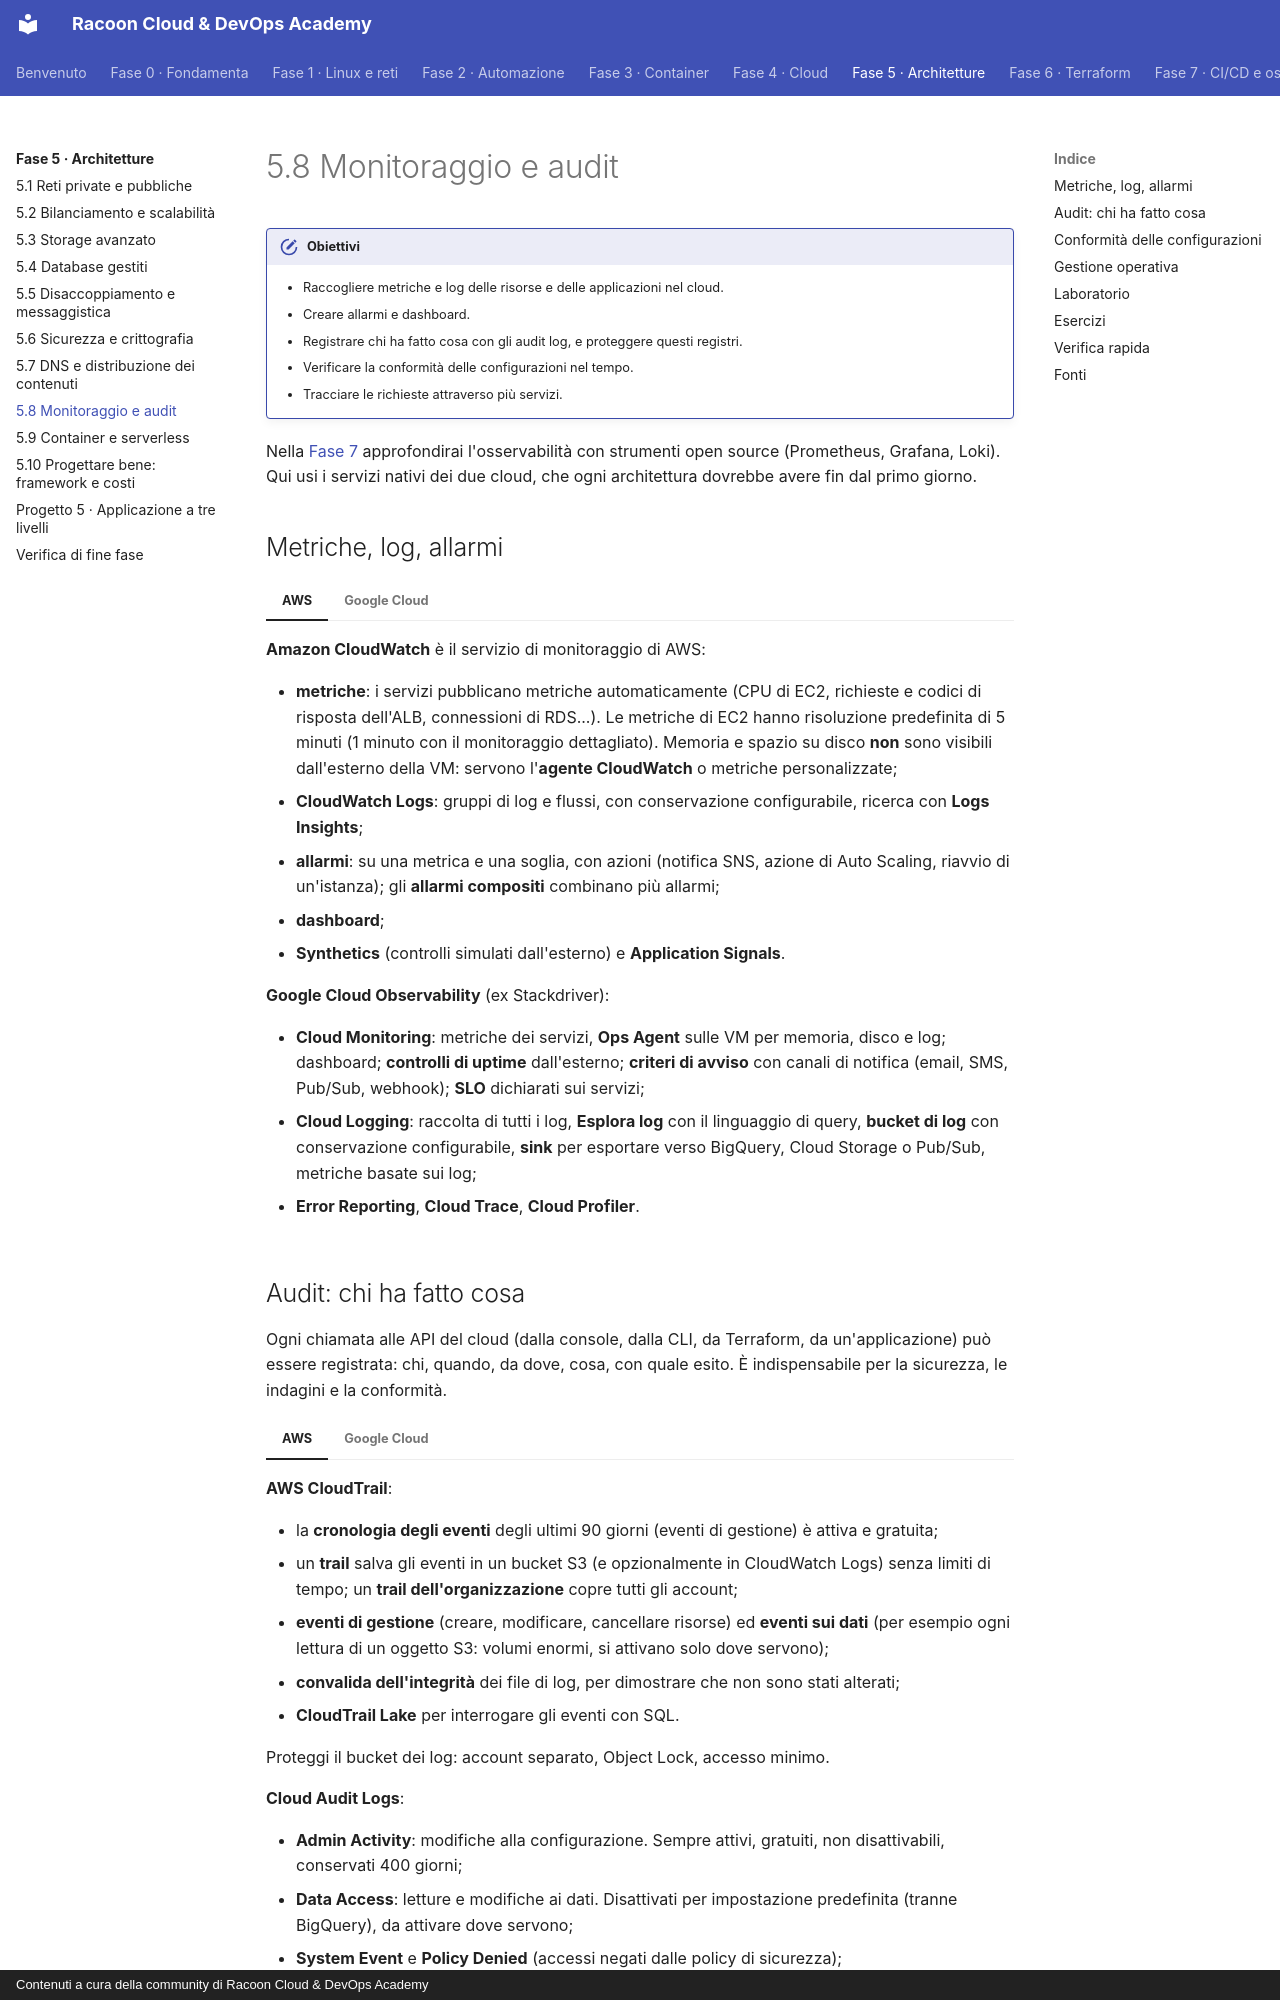

repository: imredracoon/racoon-cloud-devops-academy · page: fase-5/08-monitoraggio/index.html · generator: mkdocs · copyright: Contenuti a cura della community di Racoon Cloud & DevOps Academy

# 5.8 Monitoraggio e audit

!!! obiettivi "Obiettivi"
    - Raccogliere metriche e log delle risorse e delle applicazioni nel cloud.
    - Creare allarmi e dashboard.
    - Registrare chi ha fatto cosa con gli audit log, e proteggere questi registri.
    - Verificare la conformità delle configurazioni nel tempo.
    - Tracciare le richieste attraverso più servizi.

Nella [Fase 7](../fase-7/index.md) approfondirai l'osservabilità con strumenti open source (Prometheus, Grafana, Loki). Qui usi i servizi
nativi dei due cloud, che ogni architettura dovrebbe avere fin dal primo giorno.

## Metriche, log, allarmi

=== "AWS"

    **Amazon CloudWatch** è il servizio di monitoraggio di AWS:

    - **metriche**: i servizi pubblicano metriche automaticamente (CPU di EC2, richieste e codici di risposta dell'ALB,
      connessioni di RDS...). Le metriche di EC2 hanno risoluzione predefinita di 5 minuti (1 minuto con il
      monitoraggio dettagliato). Memoria e spazio su disco **non** sono visibili dall'esterno della VM: servono
      l'**agente CloudWatch** o metriche personalizzate;
    - **CloudWatch Logs**: gruppi di log e flussi, con conservazione configurabile, ricerca con **Logs Insights**;
    - **allarmi**: su una metrica e una soglia, con azioni (notifica SNS, azione di Auto Scaling, riavvio di
      un'istanza); gli **allarmi compositi** combinano più allarmi;
    - **dashboard**;
    - **Synthetics** (controlli simulati dall'esterno) e **Application Signals**.

=== "Google Cloud"

    **Google Cloud Observability** (ex Stackdriver):

    - **Cloud Monitoring**: metriche dei servizi, **Ops Agent** sulle VM per memoria, disco e log; dashboard;
      **controlli di uptime** dall'esterno; **criteri di avviso** con canali di notifica (email, SMS, Pub/Sub, webhook);
      **SLO** dichiarati sui servizi;
    - **Cloud Logging**: raccolta di tutti i log, **Esplora log** con il linguaggio di query, **bucket di log** con
      conservazione configurabile, **sink** per esportare verso BigQuery, Cloud Storage o Pub/Sub, metriche basate sui
      log;
    - **Error Reporting**, **Cloud Trace**, **Cloud Profiler**.

## Audit: chi ha fatto cosa

Ogni chiamata alle API del cloud (dalla console, dalla CLI, da Terraform, da un'applicazione) può essere registrata:
chi, quando, da dove, cosa, con quale esito. È indispensabile per la sicurezza, le indagini e la conformità.

=== "AWS"

    **AWS CloudTrail**:

    - la **cronologia degli eventi** degli ultimi 90 giorni (eventi di gestione) è attiva e gratuita;
    - un **trail** salva gli eventi in un bucket S3 (e opzionalmente in CloudWatch Logs) senza limiti di tempo;
      un **trail dell'organizzazione** copre tutti gli account;
    - **eventi di gestione** (creare, modificare, cancellare risorse) ed **eventi sui dati** (per esempio ogni lettura
      di un oggetto S3: volumi enormi, si attivano solo dove servono);
    - **convalida dell'integrità** dei file di log, per dimostrare che non sono stati alterati;
    - **CloudTrail Lake** per interrogare gli eventi con SQL.

    Proteggi il bucket dei log: account separato, Object Lock, accesso minimo.

=== "Google Cloud"

    **Cloud Audit Logs**:

    - **Admin Activity**: modifiche alla configurazione. Sempre attivi, gratuiti, non disattivabili, conservati 400
      giorni;
    - **Data Access**: letture e modifiche ai dati. Disattivati per impostazione predefinita (tranne BigQuery), da
      attivare dove servono;
    - **System Event** e **Policy Denied** (accessi negati dalle policy di sicurezza);
    - un **sink a livello di organizzazione** porta i log di audit in un progetto dedicato con conservazione lunga.

## Conformità delle configurazioni

=== "AWS"

    **AWS Config** registra la configurazione di ogni risorsa e le sue modifiche nel tempo ("com'era configurato questo
    security group martedì scorso?") e valuta **regole**: gestite (per esempio "i volumi EBS devono essere cifrati",
    "nessun bucket pubblico") o personalizzate. I **conformance pack** raggruppano regole secondo uno standard. Le non
    conformità possono attivare una **correzione automatica**.

=== "Google Cloud"

    **Cloud Asset Inventory** conserva la storia delle risorse e delle policy; **Security Command Center** rileva le
    configurazioni errate rispetto a standard (CIS e altri); le **Organization Policy** impediscono a monte le
    configurazioni vietate.
